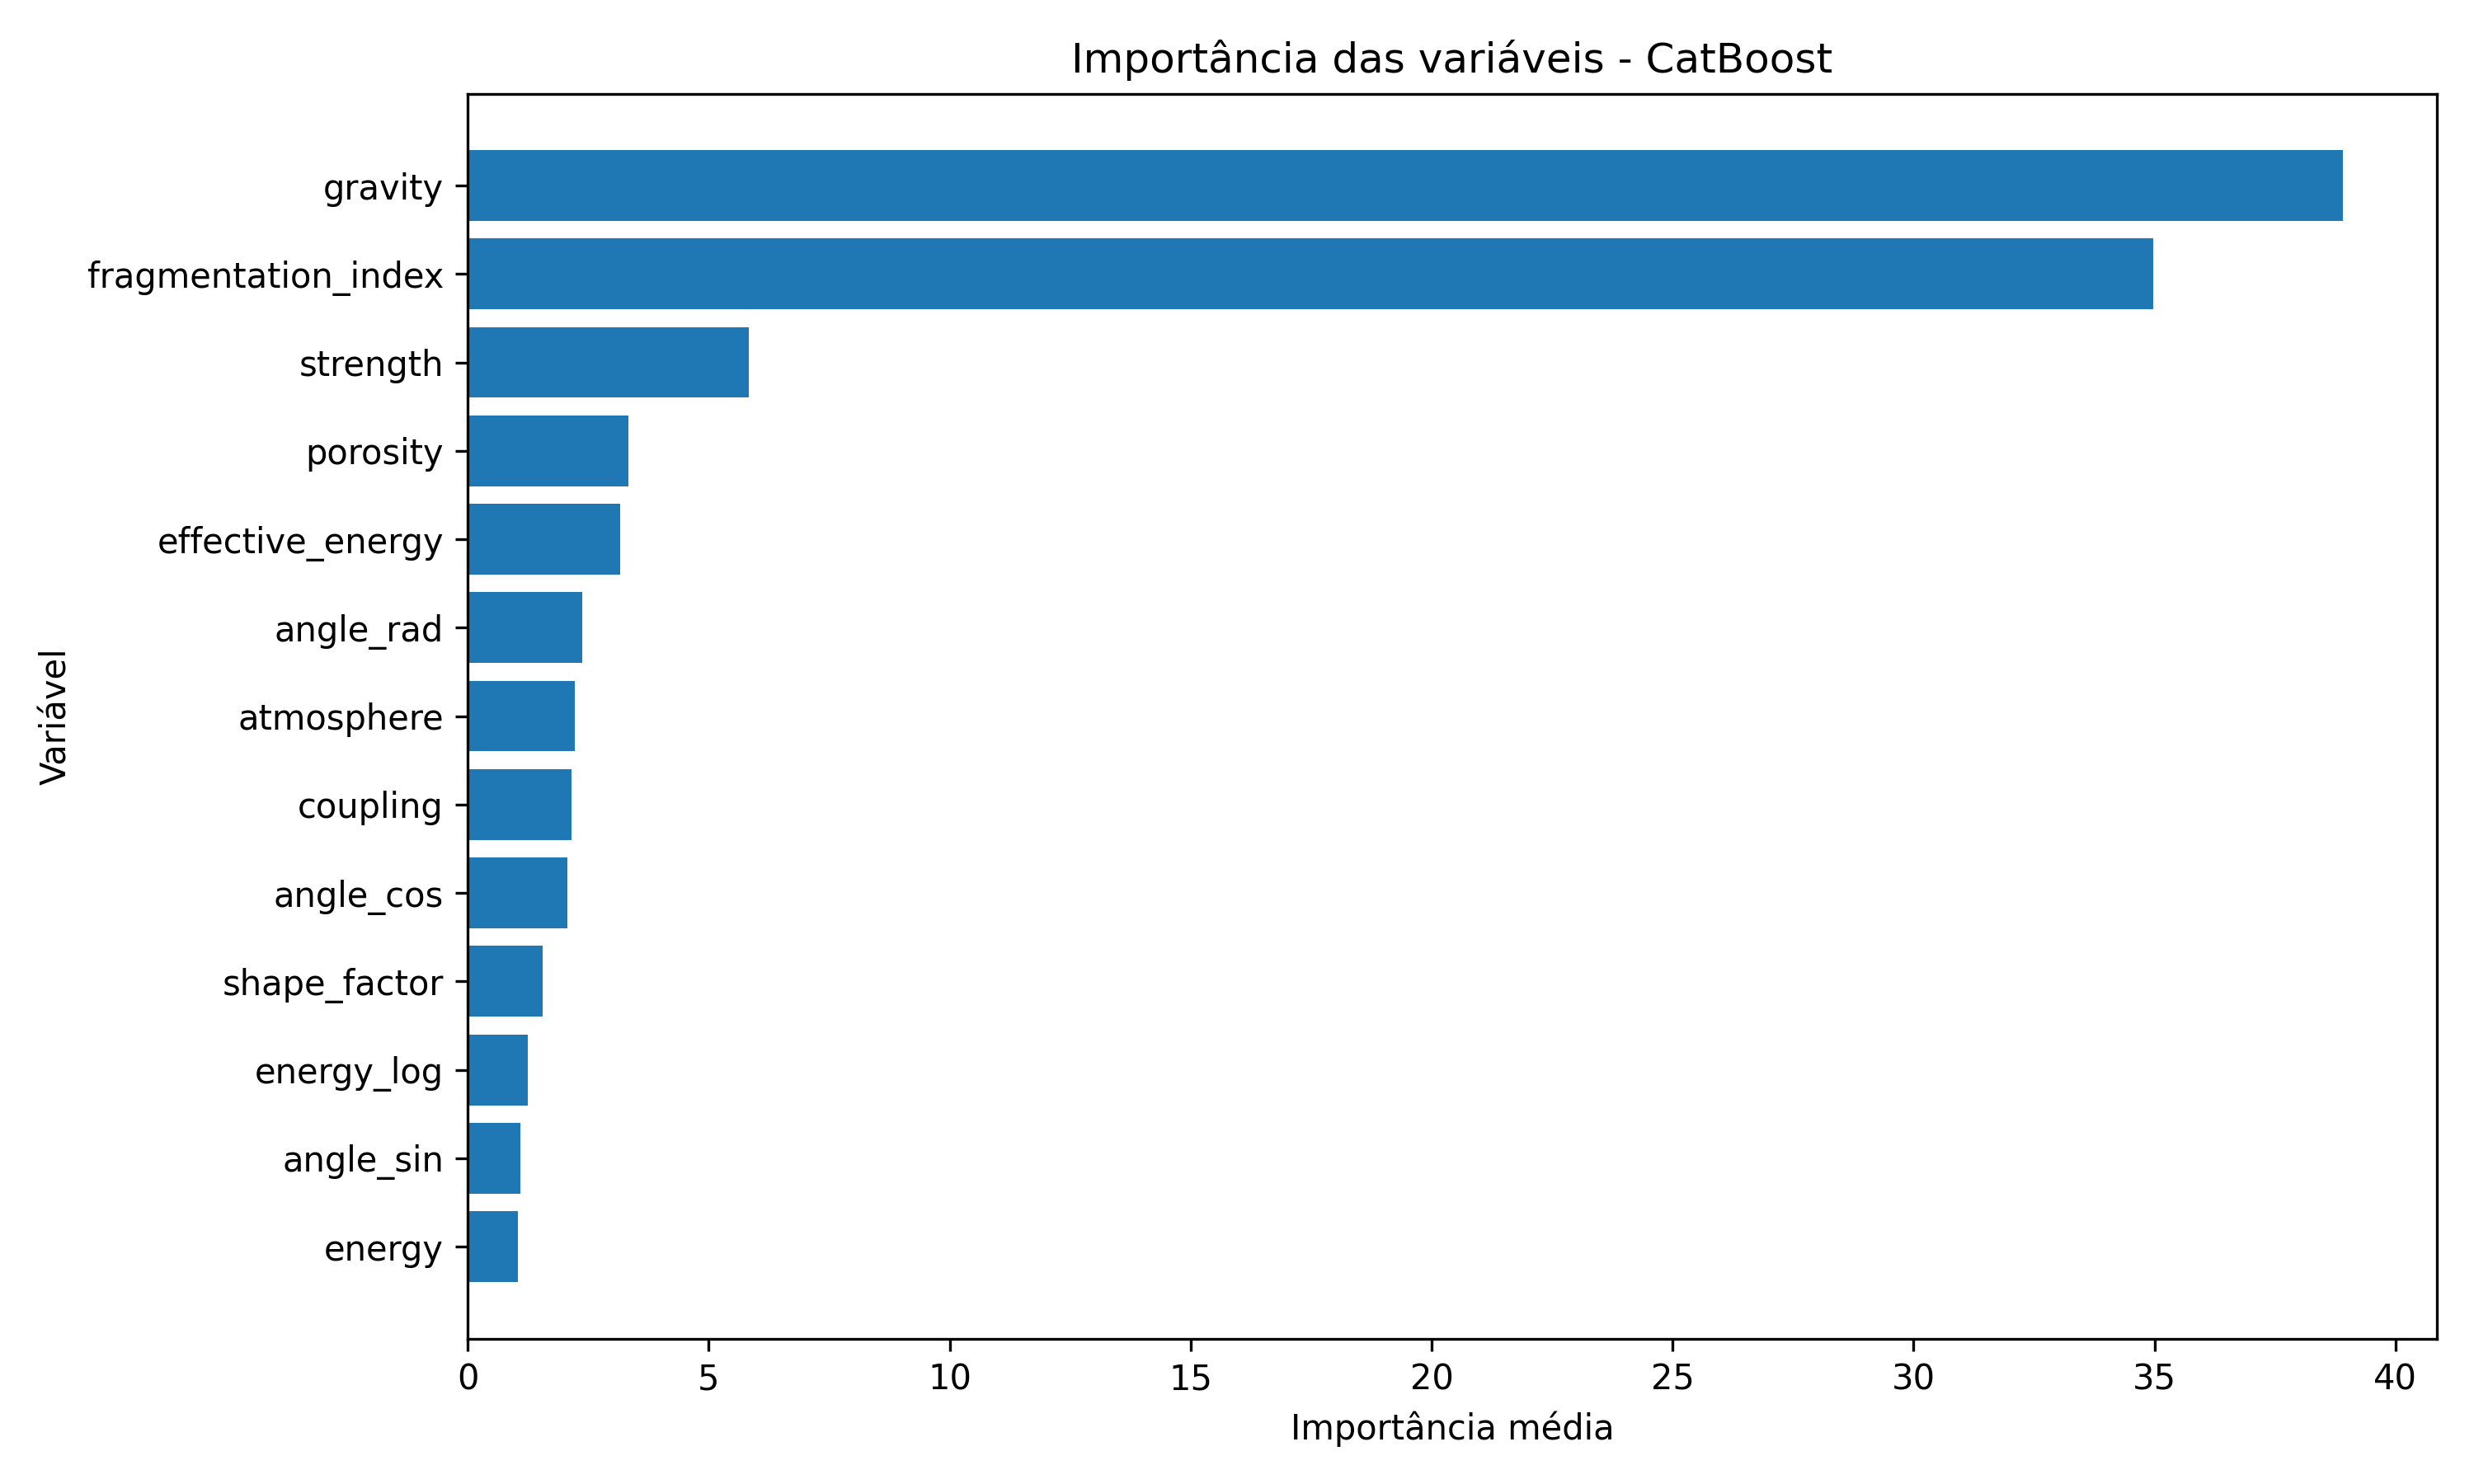

The data file committed next to this chart (first rows):
feature, importance
gravity, 38.91
fragmentation_index, 34.97
strength, 5.833
porosity, 3.332
effective_energy, 3.169
angle_rad, 2.382
atmosphere, 2.228
coupling, 2.161
angle_cos, 2.073
shape_factor, 1.563
energy_log, 1.243
angle_sin, 1.099
energy, 1.037
